Dataset: training_data (GitHub, aryanchugh816/Rock-Paper-Scissors). Classes: paper, rock, scissor.

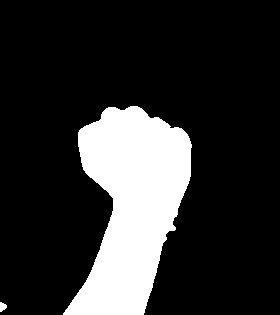
Label: rock

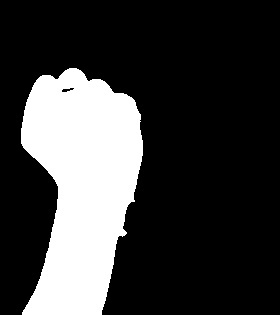
Label: rock

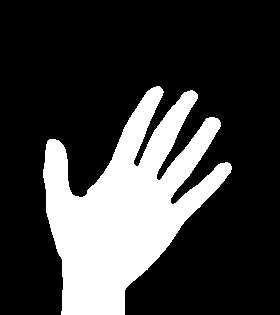
Label: paper

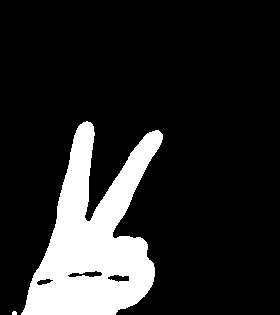
Label: scissor

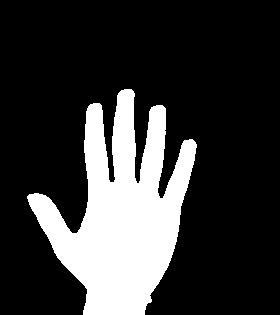
Label: paper

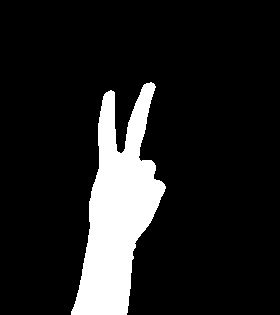
Label: scissor
